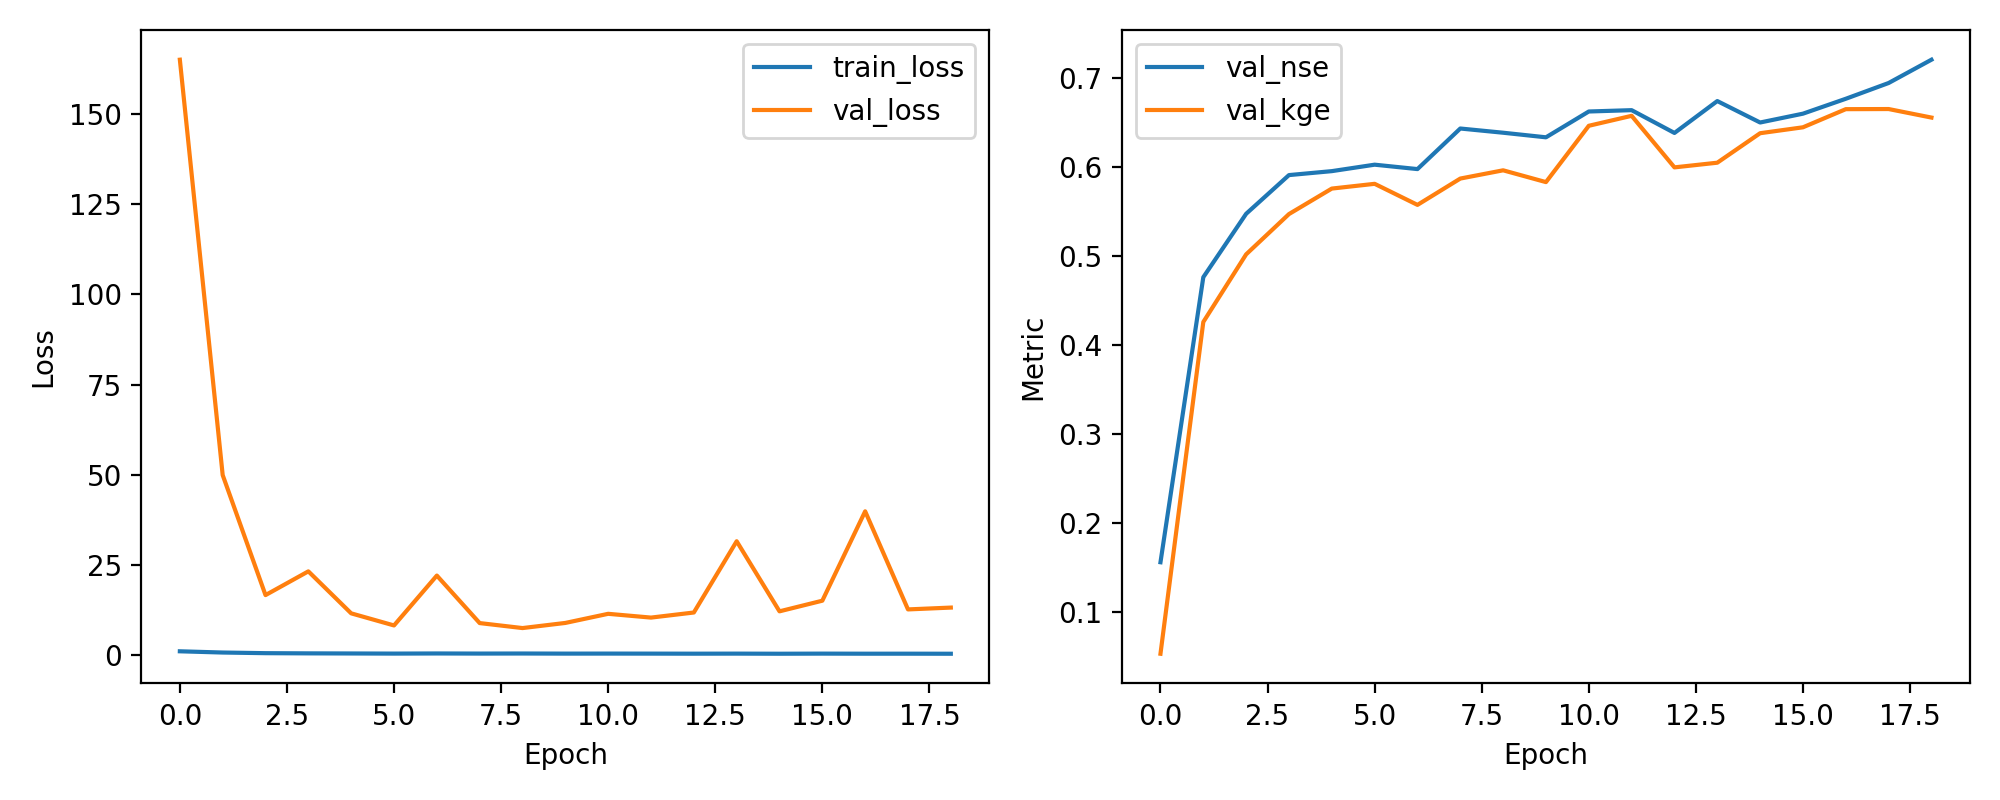

The table this chart was drawn from, first rows:
epoch, train_loss, val_loss, val_nse, val_kge
1, 1.022, 165.1, 0.1556, 0.05282
2, 0.6791, 49.9, 0.476, 0.4256
3, 0.5027, 16.61, 0.5473, 0.5017
4, 0.448, 23.19, 0.5907, 0.5469
5, 0.4176, 11.55, 0.5952, 0.5756
6, 0.3848, 8.191, 0.6024, 0.5809
7, 0.42, 22.02, 0.5975, 0.5573
8, 0.3904, 8.847, 0.6431, 0.5868
9, 0.4083, 7.464, 0.6384, 0.5961
10, 0.3782, 8.888, 0.6332, 0.5829
11, 0.387, 11.42, 0.6622, 0.6462
12, 0.3777, 10.37, 0.6637, 0.6574
13, 0.36, 11.78, 0.6381, 0.5994
14, 0.377, 31.54, 0.674, 0.6047
15, 0.3464, 12.1, 0.6498, 0.6378
16, 0.378, 15.06, 0.6598, 0.6445
17, 0.3553, 39.84, 0.6765, 0.6648
18, 0.3589, 12.64, 0.6942, 0.665
19, 0.3444, 13.14, 0.7204, 0.6554
